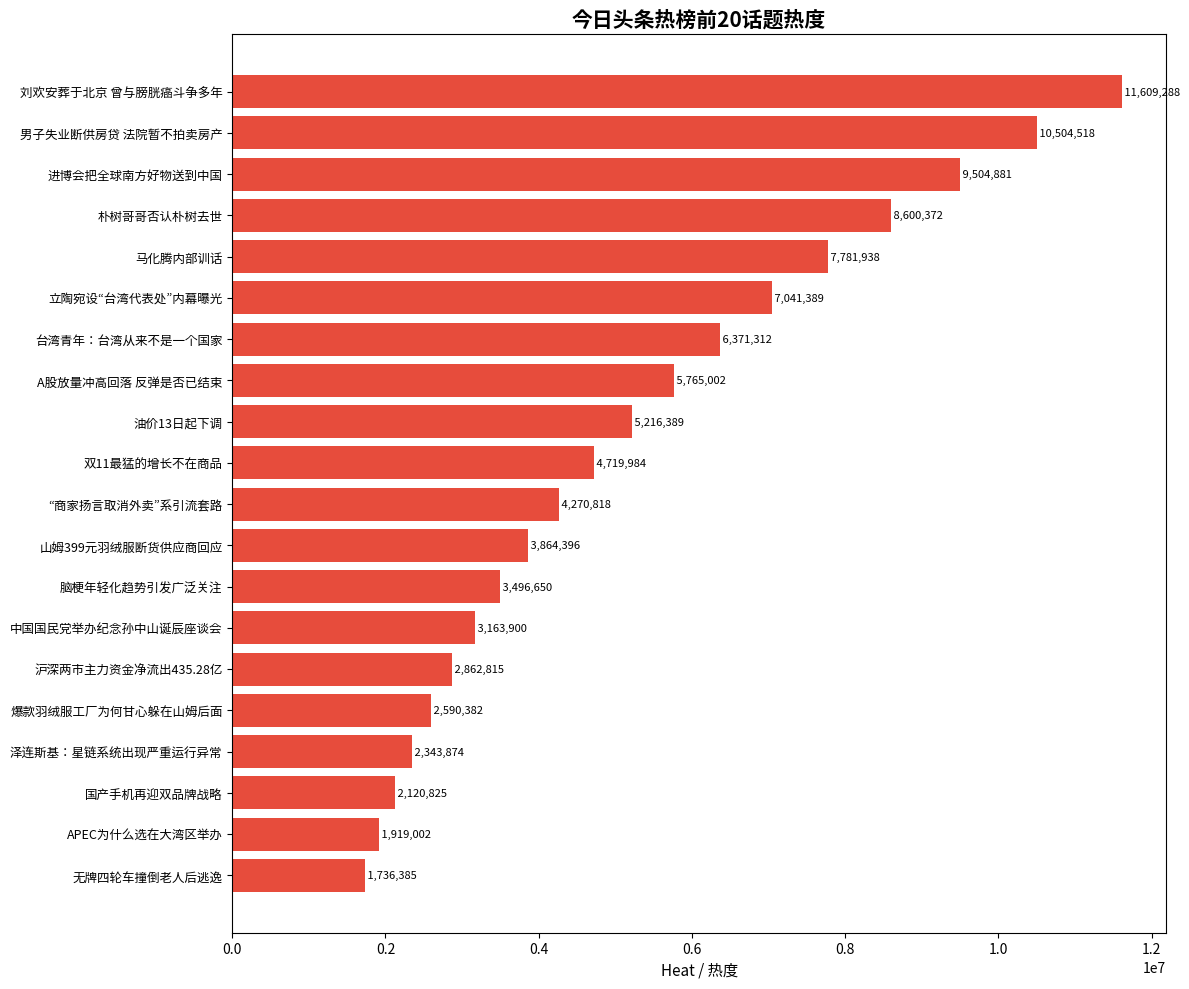

Here is the Python script that generated this plot:

import matplotlib
matplotlib.use('Agg')
import matplotlib.pyplot as plt
from matplotlib import font_manager
import matplotlib.font_manager as fm

# try to find a CJK-capable font, else fallback
titles = ["刘欢安葬于北京 曾与膀胱癌斗争多年", "男子失业断供房贷 法院暂不拍卖房产", "进博会把全球南方好物送到中国", "朴树哥哥否认朴树去世", "马化腾内部训话", "立陶宛设“台湾代表处”内幕曝光", "台湾青年：台湾从来不是一个国家", "A股放量冲高回落 反弹是否已结束", "油价13日起下调", "双11最猛的增长不在商品", "“商家扬言取消外卖”系引流套路", "山姆399元羽绒服断货供应商回应", "脑梗年轻化趋势引发广泛关注", "中国国民党举办纪念孙中山诞辰座谈会", "沪深两市主力资金净流出435.28亿", "爆款羽绒服工厂为何甘心躲在山姆后面", "泽连斯基：星链系统出现严重运行异常", "国产手机再迎双品牌战略", "APEC为什么选在大湾区举办", "无牌四轮车撞倒老人后逃逸"]
heats = [11609288, 10504518, 9504881, 8600372, 7781938, 7041389, 6371312, 5765002, 5216389, 4719984, 4270818, 3864396, 3496650, 3163900, 2862815, 2590382, 2343874, 2120825, 1919002, 1736385]
title = "今日头条热榜前20话题热度"

cjk_candidates = ['Noto Sans CJK SC','Noto Sans CJK JP','WenQuanYi Zen Hei','WenQuanYi Micro Hei','SimHei','Microsoft YaHei','Arial Unicode MS','Source Han Sans','Droid Sans Fallback']
avail = {f.name for f in fm.fontManager.ttflist}
chosen = None
for c in cjk_candidates:
    if c in avail:
        chosen = c; break
if chosen:
    plt.rcParams['font.sans-serif'] = [chosen]
plt.rcParams['axes.unicode_minus'] = False

# reverse so top item is at top of horizontal bar
rev_titles = titles[::-1]
rev_heats = heats[::-1]
fig, ax = plt.subplots(figsize=(12, 10))
bars = ax.barh(range(len(rev_titles)), rev_heats, color='#e74c3c')
ax.set_yticks(range(len(rev_titles)))
lbl = [ (t[:28] + '…') if len(t) > 28 else t for t in rev_titles ]
ax.set_yticklabels(lbl, fontsize=9)
ax.set_xlabel('Heat / 热度', fontsize=11)
ax.set_title(title, fontsize=15, fontweight='bold')
for b, h in zip(bars, rev_heats):
    ax.text(b.get_width(), b.get_y()+b.get_height()/2, f' {h:,.0f}', va='center', fontsize=8)
plt.tight_layout()
plt.savefig('trending_top20.png', dpi=150)
print('SAVED trending_top20.png')
